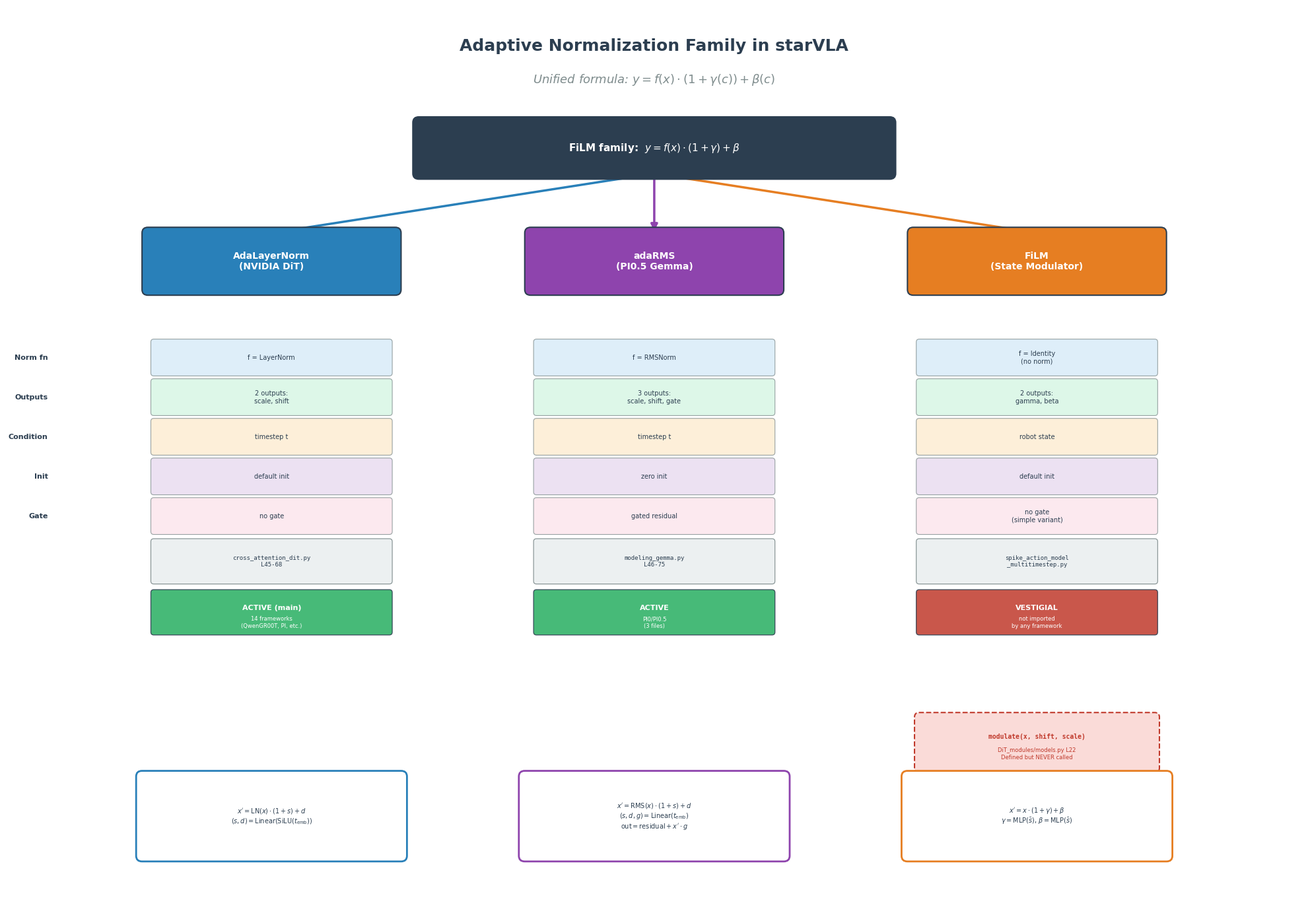

Source code (Python): (Note: this script raises an exception after producing the figure.)
"""
自适应归一化（Adaptive Normalization）族谱图

展示 adaLN、adaRMS、FiLM 三种变体的统一公式和差异。
所有变体都属于 y = f(x) * (1 + γ(c)) + β(c) 的特化形式。
"""

import matplotlib
matplotlib.use("Agg")
import matplotlib.pyplot as plt
import matplotlib.patches as mpatches
from matplotlib.patches import FancyBboxPatch, FancyArrowPatch
import numpy as np

plt.rcParams["font.family"] = ["DejaVu Sans", "WenQuanYi Micro Hei", "SimHei", "sans-serif"]
plt.rcParams["axes.unicode_minus"] = False

fig, ax = plt.subplots(figsize=(20, 14))
ax.set_xlim(-1, 21)
ax.set_ylim(-1, 15)
ax.axis("off")

BLUE = "#2980b9"
RED = "#c0392b"
GREEN = "#27ae60"
ORANGE = "#e67e22"
PURPLE = "#8e44ad"
TEAL = "#16a085"
PINK = "#e84393"
GRAY = "#7f8c8d"
DARK = "#2c3e50"
LIGHT_BLUE = "#d6eaf8"
LIGHT_GREEN = "#d5f5e3"
LIGHT_ORANGE = "#fdebd0"
LIGHT_PURPLE = "#e8daef"


def draw_box(x, y, w, h, label, color, fontsize=9, textcolor="white", alpha=1.0):
    box = FancyBboxPatch(
        (x - w / 2, y - h / 2), w, h,
        boxstyle="round,pad=0.1", facecolor=color, edgecolor=DARK,
        linewidth=1.5, alpha=alpha, zorder=3
    )
    ax.add_patch(box)
    ax.text(x, y, label, ha="center", va="center", fontsize=fontsize,
            fontweight="bold", color=textcolor, zorder=4)


def draw_arrow(x1, y1, x2, y2, color=DARK, lw=2.0, style="-|>"):
    arrow = FancyArrowPatch(
        (x1, y1), (x2, y2),
        arrowstyle=style, color=color, lw=lw, mutation_scale=15, zorder=2
    )
    ax.add_patch(arrow)


# ── Title ──
ax.text(10, 14.3, "Adaptive Normalization Family in starVLA",
        ha="center", va="center", fontsize=18, fontweight="bold", color=DARK)
ax.text(10, 13.7, r"Unified formula: $y = f(x) \cdot (1 + \gamma(c)) + \beta(c)$",
        ha="center", va="center", fontsize=13, color=GRAY, style="italic")

# ── Root: Unified FiLM Formula ──
draw_box(10, 12.5, 8, 0.9, r"FiLM family:  $y = f(x) \cdot (1 + \gamma) + \beta$",
         DARK, 11)

# ── Level 1: Three branches ──
branches = [
    {
        "x": 3.5, "label": "AdaLayerNorm\n(NVIDIA DiT)",
        "color": BLUE, "y": 10.5,
        "norm": "f = LayerNorm",
        "outputs": "2 outputs:\nscale, shift",
        "cond": "timestep t",
        "init": "default init",
        "gate": "no gate",
        "file": "cross_attention_dit.py\nL45-68",
        "users": "14 frameworks\n(QwenGR00T, PI, etc.)",
        "status": "ACTIVE (main)",
    },
    {
        "x": 10, "label": "adaRMS\n(PI0.5 Gemma)",
        "color": PURPLE, "y": 10.5,
        "norm": "f = RMSNorm",
        "outputs": "3 outputs:\nscale, shift, gate",
        "cond": "timestep t",
        "init": "zero init",
        "gate": "gated residual",
        "file": "modeling_gemma.py\nL46-75",
        "users": "PI0/PI0.5\n(3 files)",
        "status": "ACTIVE",
    },
    {
        "x": 16.5, "label": "FiLM\n(State Modulator)",
        "color": ORANGE, "y": 10.5,
        "norm": "f = Identity\n(no norm)",
        "outputs": "2 outputs:\ngamma, beta",
        "cond": "robot state",
        "init": "default init",
        "gate": "no gate\n(simple variant)",
        "file": "spike_action_model\n_multitimestep.py",
        "users": "not imported\nby any framework",
        "status": "VESTIGIAL",
    },
]

for br in branches:
    draw_box(br["x"], br["y"], 4.2, 1.0, br["label"], br["color"], 10)
    draw_arrow(10, 12.05, br["x"], 11.0, color=br["color"], lw=2.5)

# ── Level 2: Detail cards ──
card_y_start = 8.8
card_h = 0.55
card_gap = 0.7

detail_labels = ["norm", "outputs", "cond", "init", "gate"]
detail_titles = ["Norm fn", "Outputs", "Condition", "Init", "Gate"]
detail_colors = [LIGHT_BLUE, LIGHT_GREEN, LIGHT_ORANGE, LIGHT_PURPLE, "#fce4ec"]

for i, (key, title, bg) in enumerate(zip(detail_labels, detail_titles, detail_colors)):
    y = card_y_start - i * card_gap

    # Row label
    ax.text(-0.3, y, title, ha="right", va="center", fontsize=8,
            fontweight="bold", color=DARK)

    for br in branches:
        box = FancyBboxPatch(
            (br["x"] - 2.0, y - card_h / 2), 4.0, card_h,
            boxstyle="round,pad=0.05", facecolor=bg, edgecolor=GRAY,
            linewidth=0.8, alpha=0.8, zorder=3
        )
        ax.add_patch(box)
        ax.text(br["x"], y, br[key], ha="center", va="center",
                fontsize=7, color=DARK, zorder=4)

# ── Level 3: File references ──
file_y = card_y_start - 5 * card_gap - 0.1
for br in branches:
    box = FancyBboxPatch(
        (br["x"] - 2.0, file_y - 0.35), 4.0, 0.7,
        boxstyle="round,pad=0.05", facecolor="#ecf0f1", edgecolor=GRAY,
        linewidth=0.8, zorder=3
    )
    ax.add_patch(box)
    ax.text(br["x"], file_y, br["file"], ha="center", va="center",
            fontsize=6.5, color=DARK, family="monospace", zorder=4)

# ── Level 4: Usage status ──
status_y = file_y - 0.9
for br in branches:
    sc = GREEN if "ACTIVE" in br["status"] else RED
    box = FancyBboxPatch(
        (br["x"] - 2.0, status_y - 0.35), 4.0, 0.7,
        boxstyle="round,pad=0.05", facecolor=sc, edgecolor=DARK,
        linewidth=1.0, alpha=0.85, zorder=3
    )
    ax.add_patch(box)
    ax.text(br["x"], status_y + 0.08, br["status"], ha="center", va="center",
            fontsize=8, fontweight="bold", color="white", zorder=4)
    ax.text(br["x"], status_y - 0.18, br["users"], ha="center", va="center",
            fontsize=6, color="white", zorder=4)

# ── Also show the vestigial modulate() ──
mod_x, mod_y = 16.5, 2.0
box = FancyBboxPatch(
    (mod_x - 2.0, mod_y - 0.45), 4.0, 0.9,
    boxstyle="round,pad=0.08", facecolor="#fadbd8", edgecolor=RED,
    linewidth=1.5, linestyle="--", zorder=3
)
ax.add_patch(box)
ax.text(mod_x, mod_y + 0.1, "modulate(x, shift, scale)",
        ha="center", va="center", fontsize=7, fontweight="bold", color=RED,
        family="monospace", zorder=4)
ax.text(mod_x, mod_y - 0.2, "DiT_modules/models.py L22\nDefined but NEVER called",
        ha="center", va="center", fontsize=6, color=RED, zorder=4)

# ── Formula boxes at bottom ──
formulas = [
    (3.5, r"$x' = \mathrm{LN}(x) \cdot (1 + s) + d$" + "\n" + r"$(s, d) = \mathrm{Linear}(\mathrm{SiLU}(t_\mathrm{emb}))$",
     BLUE),
    (10, r"$x' = \mathrm{RMS}(x) \cdot (1 + s) + d$" + "\n" + r"$(s, d, g) = \mathrm{Linear}(t_\mathrm{emb})$" + "\n" + r"$\mathrm{out} = \mathrm{residual} + x' \cdot g$",
     PURPLE),
    (16.5, r"$x' = x \cdot (1 + \gamma) + \beta$" + "\n" + r"$\gamma = \mathrm{MLP}(\bar{s})$, $\beta = \mathrm{MLP}(\bar{s})$",
     ORANGE),
]

for fx, formula, col in formulas:
    box = FancyBboxPatch(
        (fx - 2.2, 0.0), 4.4, 1.4,
        boxstyle="round,pad=0.1", facecolor="white", edgecolor=col,
        linewidth=2.0, zorder=3
    )
    ax.add_patch(box)
    ax.text(fx, 0.7, formula, ha="center", va="center",
            fontsize=7, color=DARK, zorder=4)

plt.tight_layout(pad=1.0)
plt.savefig("/home/luogang/SRC/Robot/starVLA/b/d/asset/adaln_family_tree.png",
            dpi=180, bbox_inches="tight")
print("Saved adaln_family_tree.png")
